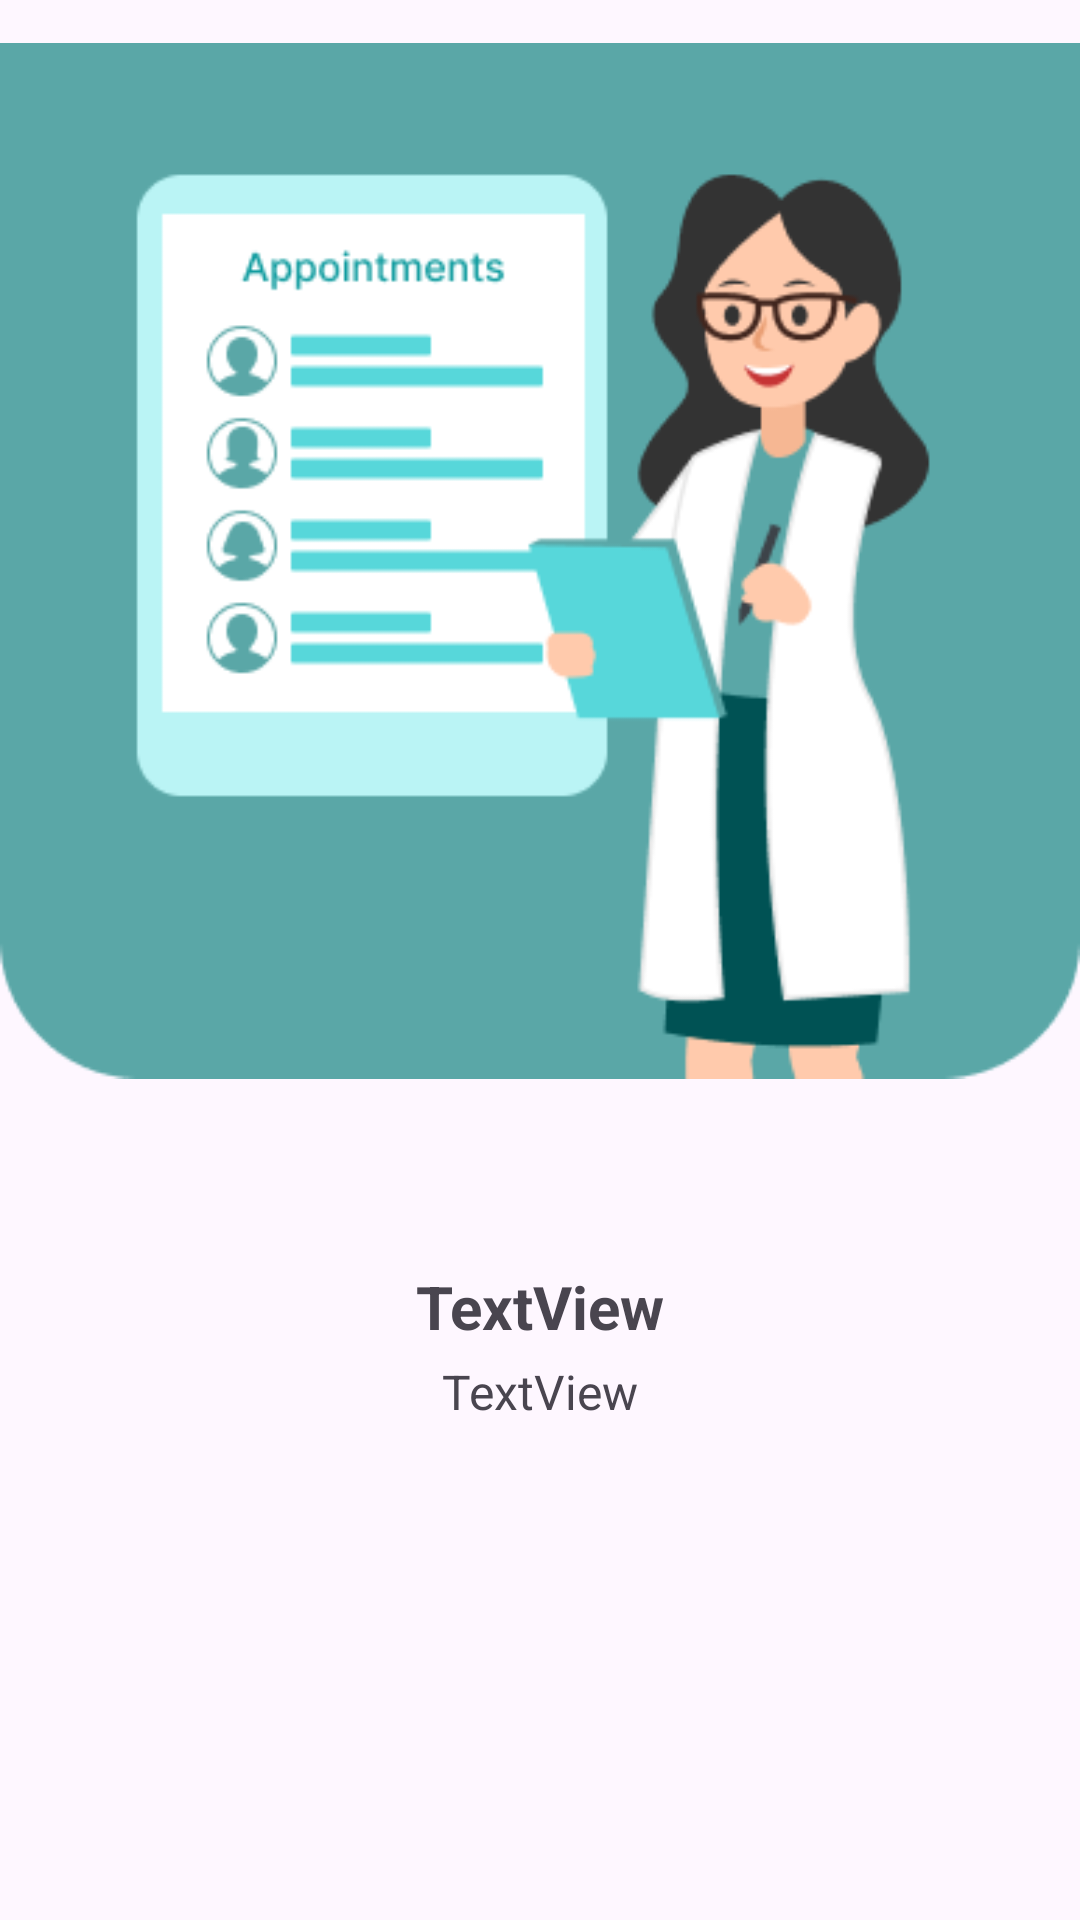

Produce the Android XML layout that renders to this screen, including the resource entries it uses.
<!-- AndroidManifest.xml: application theme Theme.NoActionBar -->
<!-- res/layout/landing_item.xml -->
<?xml version="1.0" encoding="utf-8"?>
<androidx.constraintlayout.widget.ConstraintLayout xmlns:android="http://schemas.android.com/apk/res/android"
    xmlns:app="http://schemas.android.com/apk/res-auto"
    xmlns:tools="http://schemas.android.com/tools"
    android:layout_width="match_parent"
    android:layout_height="match_parent"
    android:layout_margin="0dp">

    <ImageView
        android:id="@+id/imgLanding"
        android:layout_width="wrap_content"
        android:layout_height="374dp"
        android:foregroundGravity="center_horizontal"
        app:layout_constraintEnd_toEndOf="parent"
        app:layout_constraintHorizontal_bias="0.48"
        app:layout_constraintStart_toStartOf="parent"
        app:layout_constraintTop_toTopOf="parent"
        app:srcCompat="@drawable/landing_page_1" />

    <TextView
        android:id="@+id/tvLandingTitle"
        android:layout_width="wrap_content"
        android:layout_height="wrap_content"
        android:layout_marginTop="48dp"
        android:text="TextView"
        android:textAlignment="center"
        android:textSize="20sp"
        android:textStyle="bold"
        app:layout_constraintEnd_toEndOf="parent"
        app:layout_constraintStart_toStartOf="parent"
        app:layout_constraintTop_toBottomOf="@+id/imgLanding" />

    <TextView
        android:id="@+id/tvLandingDesc"
        android:layout_width="wrap_content"
        android:layout_height="wrap_content"
        android:layout_marginLeft="20dp"
        android:layout_marginTop="4dp"
        android:layout_marginRight="20dp"
        android:paddingStart="20dp"
        android:paddingEnd="20dp"
        android:text="TextView"
        android:textAlignment="center"
        android:textSize="16sp"
        app:layout_constraintEnd_toEndOf="parent"
        app:layout_constraintHorizontal_bias="0.498"
        app:layout_constraintStart_toStartOf="parent"
        app:layout_constraintTop_toBottomOf="@+id/tvLandingTitle" />
</androidx.constraintlayout.widget.ConstraintLayout>
<!-- resources referenced by this layout -->
<resources>
  <!-- drawable landing_page_1: png bitmap (drawable, 18700 bytes) -->
  <style name="Theme.NoActionBar" parent="Theme.Material3.Light.NoActionBar">
          
          <item name="colorPrimary">@color/blue_primary</item>
          <item name="android:windowIsTranslucent">true</item>
          <item name="android:fontFamily">@font/poppins</item>
      </style>
  <color name="blue_primary">#5AA7A7</color>
</resources>
